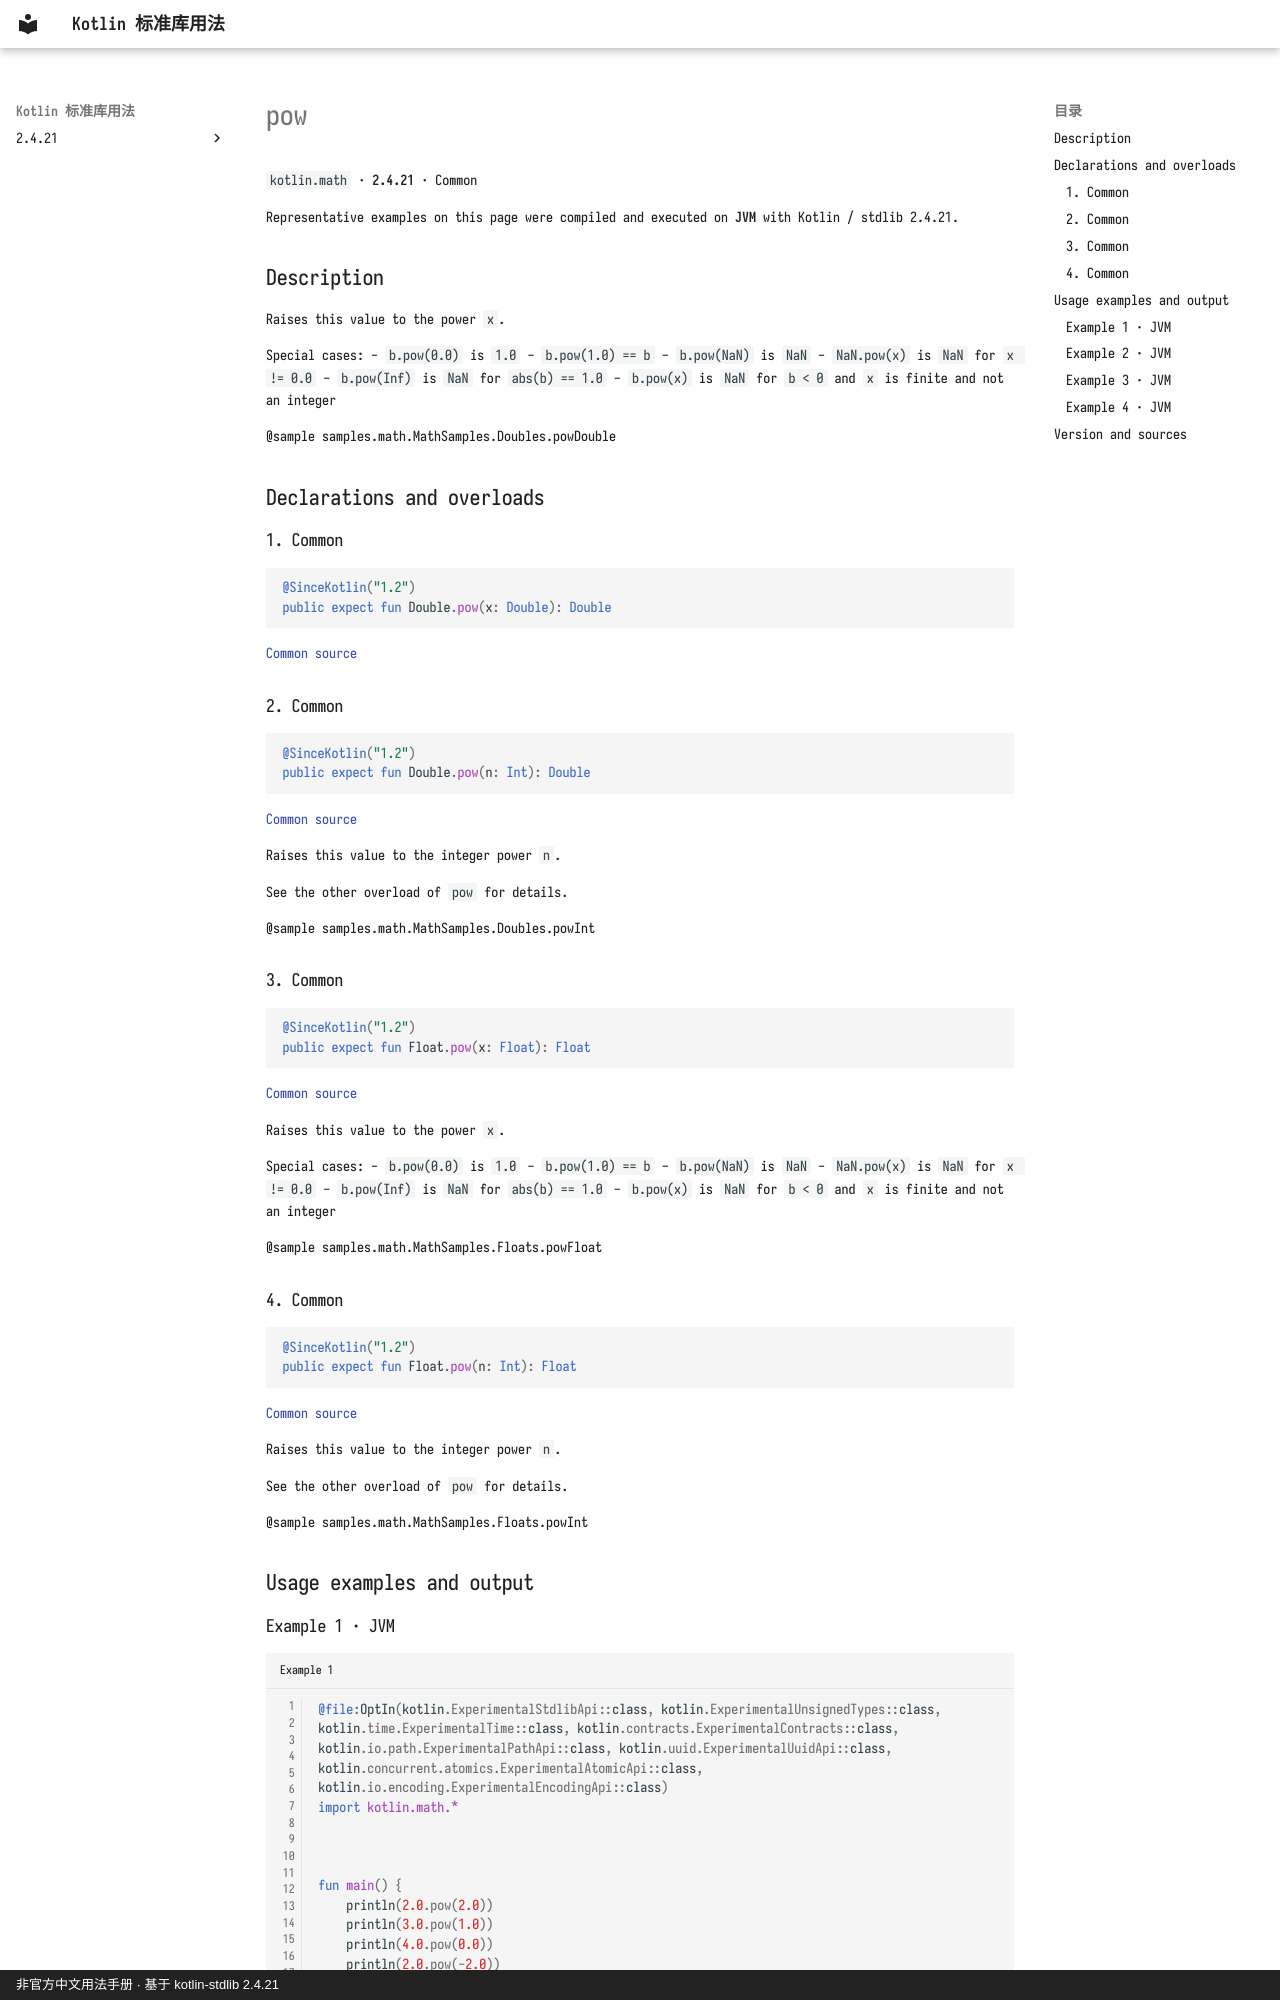

repository: oooooooko/kotlin-stdlib-docs · page: en/api/kotlin.math/pow--a6b829b0/index.html · generator: mkdocs · copyright: 非官方中文用法手册 · 基于 kotlin-stdlib 2.4.21

# pow

`kotlin.math` · **2.4.21** · Common

Representative examples on this page were compiled and executed on **JVM** with Kotlin / stdlib 2.4.21.

## Description

Raises this value to the power `x`.

Special cases:
  - `b.pow(0.0)` is `1.0`
  - `b.pow(1.0) == b`
  - `b.pow(NaN)` is `NaN`
  - `NaN.pow(x)` is `NaN` for `x != 0.0`
  - `b.pow(Inf)` is `NaN` for `abs(b) == 1.0`
  - `b.pow(x)` is `NaN` for `b < 0` and `x` is finite and not an integer

@sample samples.math.MathSamples.Doubles.powDouble

## Declarations and overloads

### 1. Common

```kotlin
@SinceKotlin("1.2")
public expect fun Double.pow(x: Double): Double
```

[Common source](https://github.com/JetBrains/kotlin/blob/v2.4.21/libraries/stdlib/common/src/kotlin/MathH.kt#L439)

### 2. Common

```kotlin
@SinceKotlin("1.2")
public expect fun Double.pow(n: Int): Double
```

[Common source](https://github.com/JetBrains/kotlin/blob/v2.4.21/libraries/stdlib/common/src/kotlin/MathH.kt#L455)

Raises this value to the integer power `n`.

See the other overload of `pow` for details.

@sample samples.math.MathSamples.Doubles.powInt

### 3. Common

```kotlin
@SinceKotlin("1.2")
public expect fun Float.pow(x: Float): Float
```

[Common source](https://github.com/JetBrains/kotlin/blob/v2.4.21/libraries/stdlib/common/src/kotlin/MathH.kt#L1031)

Raises this value to the power `x`.

Special cases:
  - `b.pow(0.0)` is `1.0`
  - `b.pow(1.0) == b`
  - `b.pow(NaN)` is `NaN`
  - `NaN.pow(x)` is `NaN` for `x != 0.0`
  - `b.pow(Inf)` is `NaN` for `abs(b) == 1.0`
  - `b.pow(x)` is `NaN` for `b < 0` and `x` is finite and not an integer

@sample samples.math.MathSamples.Floats.powFloat

### 4. Common

```kotlin
@SinceKotlin("1.2")
public expect fun Float.pow(n: Int): Float
```

[Common source](https://github.com/JetBrains/kotlin/blob/v2.4.21/libraries/stdlib/common/src/kotlin/MathH.kt#L1047)

Raises this value to the integer power `n`.

See the other overload of `pow` for details.

@sample samples.math.MathSamples.Floats.powInt

## Usage examples and output
